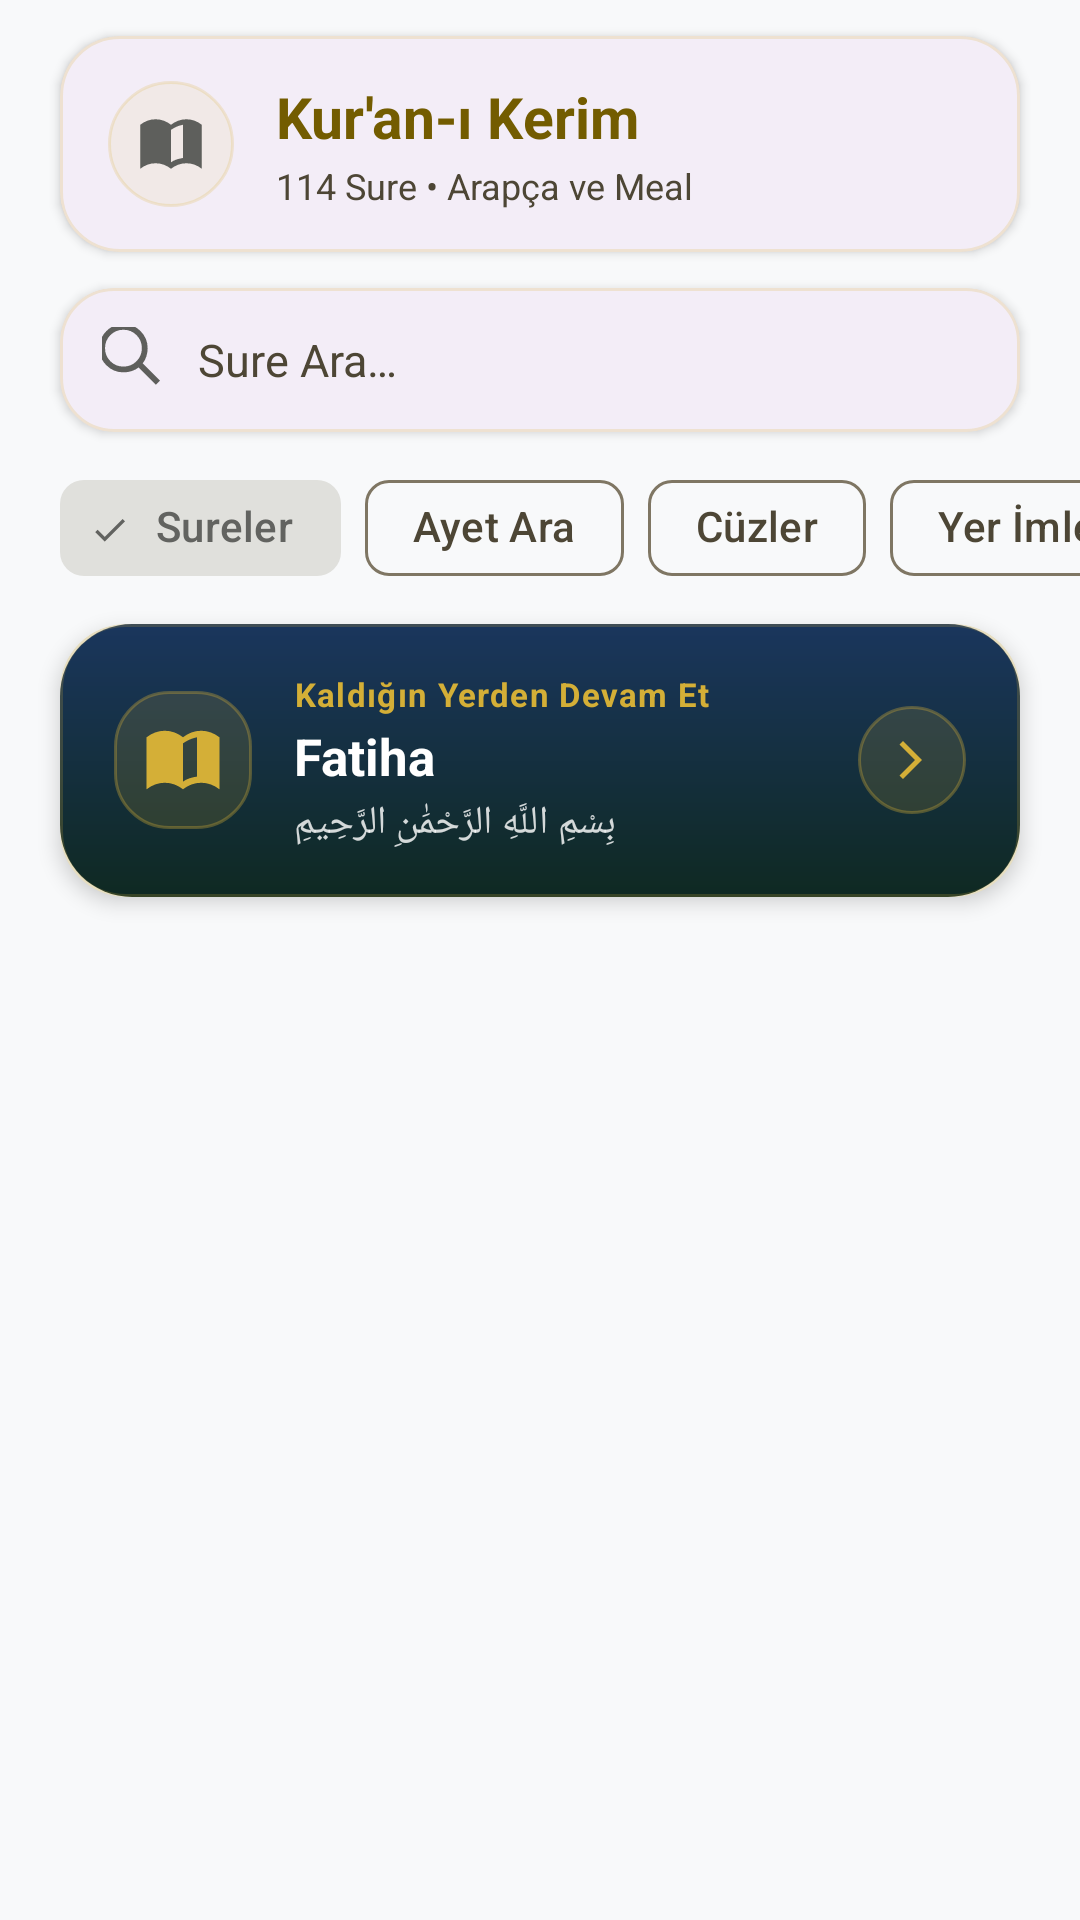

Layout XML and referenced resources for this Android screen:
<!-- AndroidManifest.xml: application theme Theme.Hilalim -->
<!-- res/layout/fragment_quran.xml -->
<?xml version="1.0" encoding="utf-8"?>
<androidx.constraintlayout.widget.ConstraintLayout xmlns:android="http://schemas.android.com/apk/res/android"
    xmlns:app="http://schemas.android.com/apk/res-auto"
    android:layout_width="match_parent"
    android:layout_height="match_parent"
    android:background="?attr/colorSurface">

    
    <com.google.android.material.card.MaterialCardView
        android:id="@+id/card_quran_header"
        android:layout_width="match_parent"
        android:layout_height="wrap_content"
        android:layout_marginHorizontal="20dp"
        android:layout_marginTop="12dp"
        app:cardBackgroundColor="?attr/colorSurfaceContainer"
        app:cardCornerRadius="20dp"
        app:cardElevation="2dp"
        app:layout_constraintTop_toTopOf="parent"
        app:strokeColor="@color/card_stroke"
        app:strokeWidth="1dp">

        <LinearLayout
            android:id="@+id/header_layout"
            android:layout_width="match_parent"
            android:layout_height="wrap_content"
            android:gravity="center_vertical"
            android:orientation="horizontal"
            android:paddingHorizontal="16dp"
            android:paddingVertical="14dp">

            <ImageView
                android:layout_width="42dp"
                android:layout_height="42dp"
                android:background="@drawable/bg_tool_icon"
                android:contentDescription="@null"
                android:padding="10dp"
                android:src="@drawable/ic_quran_rounded"
                app:tint="?attr/colorSecondary" />

            <LinearLayout
                android:layout_width="0dp"
                android:layout_height="wrap_content"
                android:layout_marginStart="14dp"
                android:layout_weight="1"
                android:orientation="vertical">

                <TextView
                    android:id="@+id/tv_title"
                    android:layout_width="wrap_content"
                    android:layout_height="wrap_content"
                    android:text="@string/quran_main_title"
                    android:textColor="?attr/colorPrimary"
                    android:textSize="19sp"
                    android:textStyle="bold" />

                <TextView
                    android:id="@+id/tv_subtitle"
                    android:layout_width="wrap_content"
                    android:layout_height="wrap_content"
                    android:layout_marginTop="2dp"
                    android:text="@string/quran_subtitle"
                    android:textColor="?attr/colorOnSurfaceVariant"
                    android:textSize="12sp" />
            </LinearLayout>
        </LinearLayout>
    </com.google.android.material.card.MaterialCardView>

    
    <com.google.android.material.card.MaterialCardView
        android:id="@+id/search_container"
        android:layout_width="match_parent"
        android:layout_height="wrap_content"
        android:layout_marginHorizontal="20dp"
        android:layout_marginTop="12dp"
        app:cardBackgroundColor="?attr/colorSurfaceContainer"
        app:cardCornerRadius="18dp"
        app:cardElevation="2dp"
        app:layout_constraintTop_toBottomOf="@id/card_quran_header"
        app:strokeColor="@color/card_stroke"
        app:strokeWidth="1dp">

        <LinearLayout
            android:layout_width="match_parent"
            android:layout_height="48dp"
            android:gravity="center_vertical"
            android:orientation="horizontal"
            android:paddingHorizontal="14dp">

            <ImageView
                android:layout_width="22dp"
                android:layout_height="22dp"
                android:contentDescription="@string/sure_ara"
                android:src="@drawable/ic_search_rounded"
                app:tint="?attr/colorSecondary" />

            <EditText
                android:id="@+id/et_search"
                android:layout_width="0dp"
                android:layout_height="match_parent"
                android:layout_marginStart="10dp"
                android:layout_weight="1"
                android:background="@android:color/transparent"
                android:hint="@string/sure_ara"
                android:imeOptions="actionSearch"
                android:importantForAutofill="no"
                android:inputType="text"
                android:singleLine="true"
                android:textColor="?attr/colorOnSurface"
                android:textColorHint="?attr/colorOnSurfaceVariant"
                android:textSize="15sp" />

            <ImageView
                android:id="@+id/btn_clear_search"
                android:layout_width="32dp"
                android:layout_height="32dp"
                android:background="?attr/selectableItemBackgroundBorderless"
                android:clickable="true"
                android:contentDescription="@string/quran_clear_search"
                android:focusable="true"
                android:padding="6dp"
                android:src="@drawable/ic_close"
                android:visibility="gone"
                app:tint="?attr/colorOnSurfaceVariant" />

        </LinearLayout>
    </com.google.android.material.card.MaterialCardView>

    

    <HorizontalScrollView
        android:id="@+id/chip_group_scroll"
        android:layout_width="match_parent"
        android:layout_height="wrap_content"
        android:layout_marginTop="8dp"
        android:clipToPadding="false"
        android:paddingHorizontal="20dp"
        android:scrollbars="none"
        app:layout_constraintTop_toBottomOf="@id/search_container">

        <com.google.android.material.chip.ChipGroup
            android:id="@+id/chip_group_quran_mode"
            android:layout_width="wrap_content"
            android:layout_height="wrap_content"
            app:selectionRequired="true"
            app:singleLine="true"
            app:singleSelection="true">

            <com.google.android.material.chip.Chip
                android:id="@+id/chip_quran_surahs"
                style="@style/Widget.Material3.Chip.Filter"
                android:layout_width="wrap_content"
                android:layout_height="wrap_content"
                android:checked="true"
                android:text="@string/quran_tab_surahs" />

            <com.google.android.material.chip.Chip
                android:id="@+id/chip_quran_search_verses"
                style="@style/Widget.Material3.Chip.Filter"
                android:layout_width="wrap_content"
                android:layout_height="wrap_content"
                android:text="@string/quran_tab_search_verses" />

            <com.google.android.material.chip.Chip
                android:id="@+id/chip_quran_juz"
                style="@style/Widget.Material3.Chip.Filter"
                android:layout_width="wrap_content"
                android:layout_height="wrap_content"
                android:text="@string/quran_tab_juz" />

            <com.google.android.material.chip.Chip
                android:id="@+id/chip_quran_bookmarks"
                style="@style/Widget.Material3.Chip.Filter"
                android:layout_width="wrap_content"
                android:layout_height="wrap_content"
                android:text="@string/quran_tab_bookmarks" />
        </com.google.android.material.chip.ChipGroup>
    </HorizontalScrollView>

    
    <com.google.android.material.card.MaterialCardView
        android:id="@+id/card_continue_reading"
        android:layout_width="match_parent"
        android:layout_height="wrap_content"
        android:layout_marginHorizontal="20dp"
        android:layout_marginTop="8dp"
        android:clickable="true"
        android:focusable="true"
        app:cardCornerRadius="22dp"
        app:cardElevation="4dp"
        app:layout_constraintTop_toBottomOf="@id/chip_group_scroll"
        app:strokeColor="@color/card_stroke"
        app:strokeWidth="1dp">

        <LinearLayout
            android:layout_width="match_parent"
            android:layout_height="wrap_content"
            android:background="@drawable/bg_dark_gradient_card"
            android:gravity="center_vertical"
            android:orientation="horizontal"
            android:paddingHorizontal="18dp"
            android:paddingVertical="16dp">

            <ImageView
                android:layout_width="46dp"
                android:layout_height="46dp"
                android:background="@drawable/bg_hero_icon"
                android:contentDescription="@null"
                android:padding="10dp"
                android:src="@drawable/ic_quran_rounded"
                app:tint="@color/gold" />

            <LinearLayout
                android:layout_width="0dp"
                android:layout_height="wrap_content"
                android:layout_marginHorizontal="14dp"
                android:layout_weight="1"
                android:orientation="vertical">

                <TextView
                    android:layout_width="wrap_content"
                    android:layout_height="wrap_content"
                    android:letterSpacing="0.04"
                    android:text="@string/quran_continue_reading"
                    android:textColor="@color/gold"
                    android:textSize="11sp"
                    android:textStyle="bold" />

                <TextView
                    android:id="@+id/txt_last_surah_name"
                    android:layout_width="wrap_content"
                    android:layout_height="wrap_content"
                    android:layout_marginTop="2dp"
                    android:text="Fatiha"
                    android:textColor="@color/white"
                    android:textSize="17sp"
                    android:textStyle="bold" />

                <TextView
                    android:id="@+id/txt_last_surah_bismillah"
                    android:layout_width="wrap_content"
                    android:layout_height="wrap_content"
                    android:layout_marginTop="2dp"
                    android:alpha="0.82"
                    android:text="بِسْمِ اللَّهِ الرَّحْمَٰنِ الرَّحِيمِ"
                    android:textColor="@color/white"
                    android:textSize="13sp" />
            </LinearLayout>

            <ImageView
                android:layout_width="36dp"
                android:layout_height="36dp"
                android:background="@drawable/bg_hero_icon"
                android:contentDescription="@null"
                android:padding="8dp"
                android:src="@drawable/ic_forward_arrow"
                app:tint="@color/gold" />
        </LinearLayout>
    </com.google.android.material.card.MaterialCardView>

    <TextView
        android:id="@+id/txt_bookmarks_empty"
        android:layout_width="0dp"
        android:layout_height="wrap_content"
        android:layout_marginHorizontal="32dp"
        android:gravity="center"
        android:text="@string/quran_bookmarks_empty"
        android:textColor="?attr/colorOnSurfaceVariant"
        android:textSize="14sp"
        android:visibility="gone"
        app:layout_constraintBottom_toBottomOf="parent"
        app:layout_constraintEnd_toEndOf="parent"
        app:layout_constraintStart_toStartOf="parent"
        app:layout_constraintTop_toBottomOf="@id/card_continue_reading" />

    <androidx.recyclerview.widget.RecyclerView
        android:id="@+id/rv_surah"
        android:layout_width="match_parent"
        android:layout_height="0dp"
        android:layout_marginTop="6dp"
        android:clipToPadding="false"
        android:paddingTop="4dp"
        android:paddingBottom="20dp"
        app:layout_constraintBottom_toBottomOf="parent"
        app:layout_constraintTop_toBottomOf="@id/card_continue_reading" />

</androidx.constraintlayout.widget.ConstraintLayout>
<!-- resources referenced by this layout -->
<resources>
  <color name="card_stroke">#33D4AF37</color>
  <color name="gold">#D4AF37</color>
  <color name="white">#FFFFFFFF</color>
  <!-- drawable bg_dark_gradient_card (drawable) -->
  <?xml version="1.0" encoding="utf-8"?>
  <shape xmlns:android="http://schemas.android.com/apk/res/android">
      
      <gradient
          android:startColor="#1A365D"
          android:endColor="#0F2922"
          android:angle="270" />
      <corners android:radius="24dp" />
  </shape>
  <!-- drawable bg_hero_icon (drawable) -->
  <?xml version="1.0" encoding="utf-8"?>
  <shape xmlns:android="http://schemas.android.com/apk/res/android"
      android:shape="rectangle">
      <solid android:color="#26D4AF37" />
      <corners android:radius="18dp" />
      <stroke
          android:width="1dp"
          android:color="#55D4AF37" />
  </shape>
  <!-- drawable bg_tool_icon (drawable) -->
  <?xml version="1.0" encoding="utf-8"?>
  <shape xmlns:android="http://schemas.android.com/apk/res/android"
      android:shape="oval">
      <solid android:color="@color/selected_lang_bg" />
      <stroke
          android:width="1dp"
          android:color="@color/card_stroke" />
  </shape>
  <!-- drawable ic_forward_arrow (drawable) -->
  <vector xmlns:android="http://schemas.android.com/apk/res/android"
      android:width="24dp"
      android:height="24dp"
      android:viewportWidth="960"
      android:viewportHeight="960"
      android:autoMirrored="true"
      android:tint="?attr/colorControlNormal">
    <path
        android:fillColor="@android:color/white"
        android:pathData="M640,480L336,784L280,728L528,480L280,232L336,176L640,480Z"/>
  </vector>
  <string name="quran_bookmarks_empty">Henüz yer imi eklemediniz.\nAyetlerin üzerindeki kalp simgesine dokunarak kaydedebilirsiniz.</string>
  <string name="quran_clear_search">Aramayı Temizle</string>
  <string name="quran_continue_reading">Kaldığın Yerden Devam Et</string>
  <string name="quran_main_title">Kur\'an-ı Kerim</string>
  <string name="quran_subtitle">114 Sure • Arapça ve Meal</string>
  <string name="quran_tab_bookmarks">Yer İmlerim</string>
  <string name="quran_tab_juz">Cüzler</string>
  <string name="quran_tab_search_verses">Ayet Ara</string>
  <string name="quran_tab_surahs">Sureler</string>
  <string name="sure_ara">Sure Ara…</string>
  <style name="Theme.Hilalim" parent="Base.Theme.Hilalim" />
  <color name="selected_lang_bg">#15D4AF37</color>
  <color name="md_theme_light_primary">#735C00</color>
  <color name="md_theme_light_onPrimary">#FFFFFF</color>
  <color name="md_theme_light_primaryContainer">#D4AF37</color>
  <color name="md_theme_light_onPrimaryContainer">#554300</color>
  <color name="md_theme_light_secondary">#5E5F5C</color>
  <color name="md_theme_light_onSecondary">#FFFFFF</color>
  <color name="md_theme_light_secondaryContainer">#E0E0DC</color>
  <color name="md_theme_light_onSecondaryContainer">#626360</color>
  <color name="md_theme_light_tertiary">#5F5F56</color>
  <color name="md_theme_light_onTertiary">#FFFFFF</color>
  <color name="md_theme_light_tertiaryContainer">#B4B3A8</color>
  <color name="md_theme_light_onTertiaryContainer">#45453D</color>
  <color name="md_theme_light_background">#F8F9FA</color>
  <color name="md_theme_light_surface">#F8F9FA</color>
  <color name="md_theme_light_onSurface">#191C1D</color>
  <color name="md_theme_light_surfaceVariant">#E1E3E4</color>
  <color name="md_theme_light_onSurfaceVariant">#4D4635</color>
  <color name="md_theme_light_outline">#7F7663</color>
  <color name="md_theme_light_inverseSurface">#2E3132</color>
  <color name="md_theme_light_inverseOnSurface">#EFF1F2</color>
  <color name="md_theme_light_error">#BA1A1A</color>
  <color name="md_theme_light_onError">#FFFFFF</color>
  <color name="md_theme_light_errorContainer">#FFDAD6</color>
  <color name="md_theme_light_onErrorContainer">#93000A</color>
</resources>
